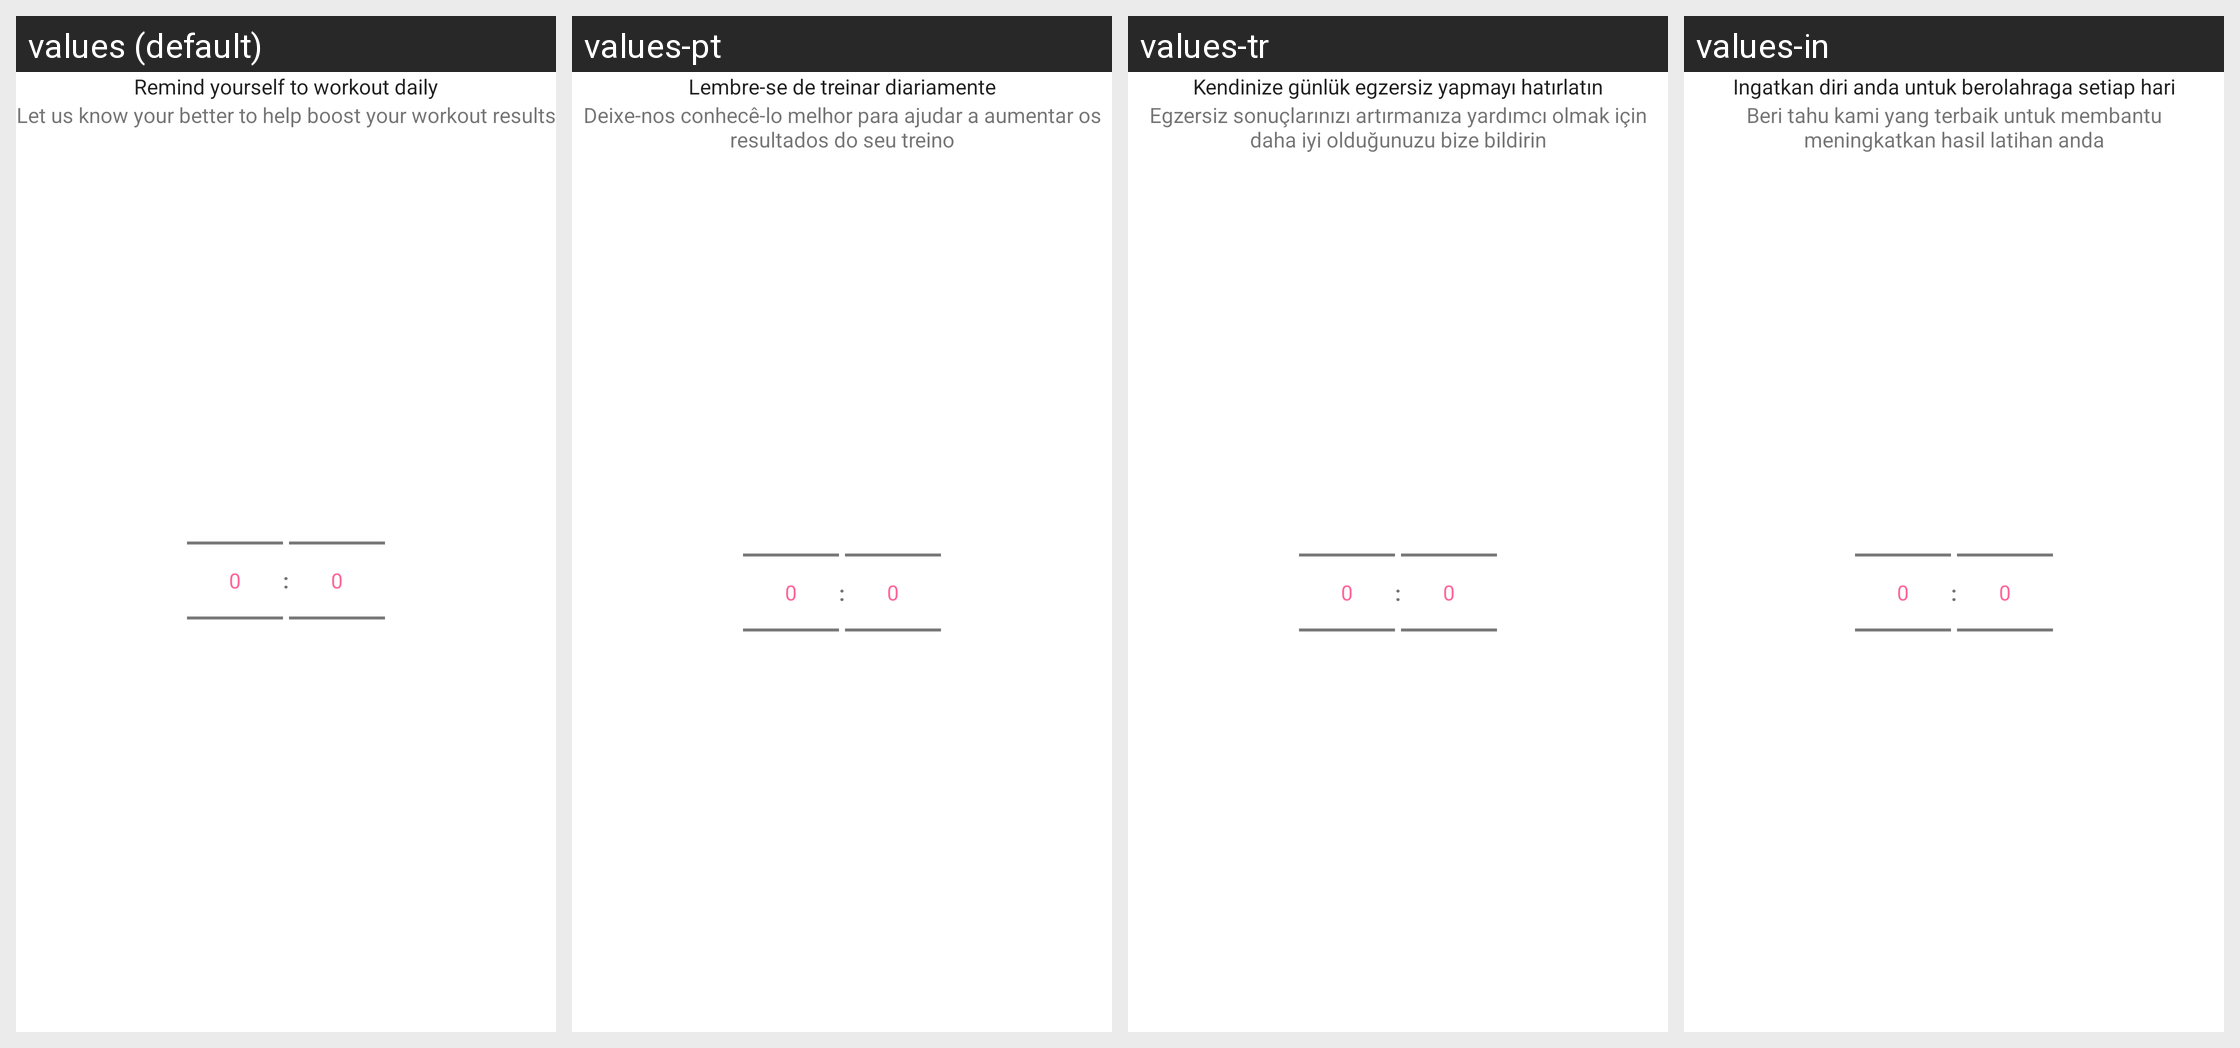

Here is an Android app screen in its default locale and in the app's own translations. Write out the translated-string differences for the strings that appear on this screen.
Android screen res/layout/fragment_reminder_setup.xml rendered under 4 locales, left to right: values (default), values-pt, values-tr, values-in. Device: Nexus 5 (rendered at 1080×1920; each locale shown at half size, 540×960, under a caption strip naming it); theme AppTheme.
Other locales in the repository, not shown: values-ar, values-ca, values-cs, values-da, values-de, values-es, values-fa, values-fi, values-fr, values-hi, values-hr, values-it, values-ja, values-ko, values-lv, values-nl, values-no, values-pl, values-ru, values-sv, values-th, values-vi, values-zh-rCN, values-zh-rTW.
Strings drawn on this screen, with the default value and each locale's value (text and hints the layout hard-codes, and strings that could not be matched under every locale, appear in the picture but are not listed):

txt_create_reminder
  values: Remind yourself to workout daily
  values-pt: Lembre-se de treinar diariamente
  values-tr: Kendinize günlük egzersiz yapmayı hatırlatın
  values-in: Ingatkan diri anda untuk berolahraga setiap hari

txt_user_setup_description
  values: Let us know your better to help boost your workout results
  values-pt: Deixe-nos conhecê-lo melhor para ajudar a aumentar os resultados do seu treino
  values-tr: Egzersiz sonuçlarınızı artırmanıza yardımcı olmak için daha iyi olduğunuzu bize bildirin
  values-in: Beri tahu kami yang terbaik untuk membantu meningkatkan hasil latihan anda
